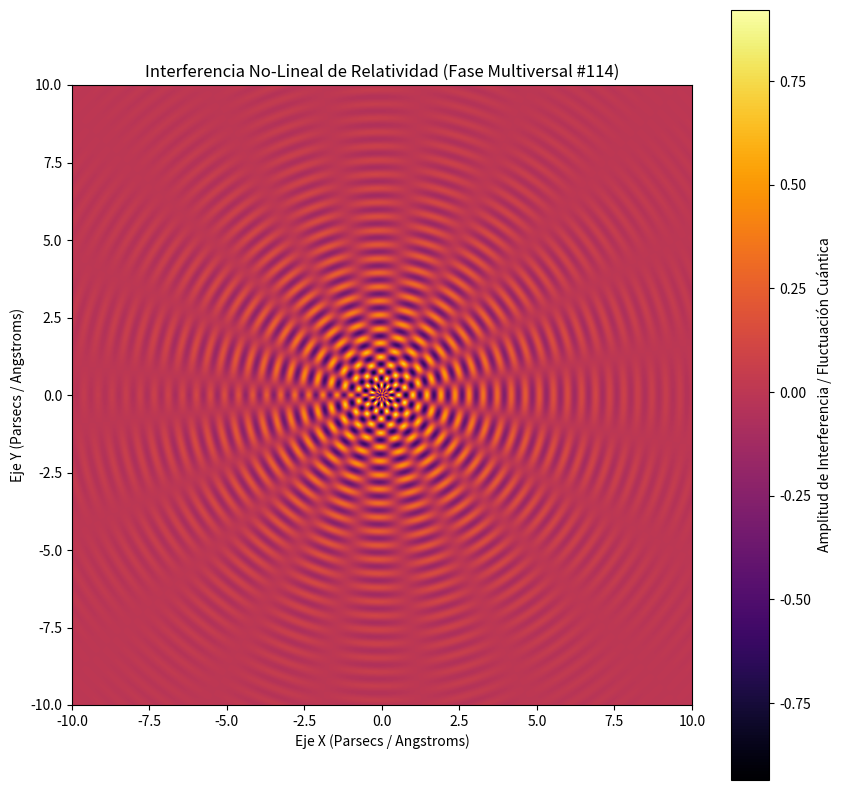

This figure's Python source:
%matplotlib inline
# Simulación Multiversal: Relatividad - Variante 114
import numpy as np
import matplotlib.pyplot as plt

# Parámetros Físicos No-Lineales
omega_1 = 13.833
omega_2 = 9.799
lambda_decay = 0.327
phase_shift = 0.306

x = np.linspace(-10, 10, 800)
y = np.linspace(-10, 10, 800)
X, Y = np.meshgrid(x, y)

# Dinámica de Fluidos / Campos Tensor-Escalares (Fase Multiversal)
R = np.sqrt(X**2 + Y**2) + 1e-5
Z = (np.sin(omega_1 * R + phase_shift) * np.cos(omega_2 * np.arctan2(Y, X))) * np.exp(-lambda_decay * R)

plt.figure(figsize=(10, 10))
plt.imshow(Z, cmap='inferno', extent=[-10, 10, -10, 10], origin='lower')
plt.colorbar(label='Amplitud de Interferencia / Fluctuación Cuántica')
plt.title(r'Interferencia No-Lineal de Relatividad (Fase Multiversal #114)')
plt.xlabel('Eje X (Parsecs / Angstroms)')
plt.ylabel('Eje Y (Parsecs / Angstroms)')
plt.show()
